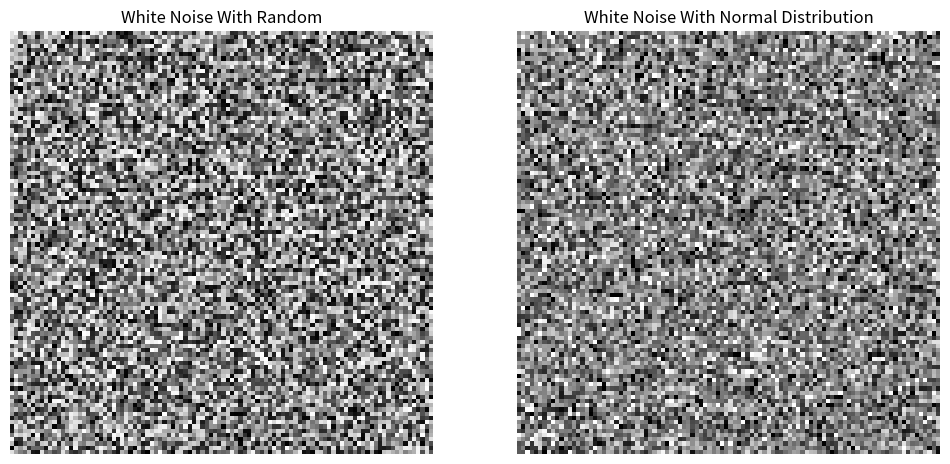

Write the Python code that produced this figure.
import numpy as np
import matplotlib.pyplot as plt
from PIL import Image

# Create an white noise image
def create_image(size):
    image = np.zeros((size, size))
    for i in range(size):
        for j in range(size):
            image[i, j] = np.random.randint(0, 256)
    return image

# Create an white noise image with normal distribution
def create_image_normal(size):
    image = np.zeros((size, size))
    for i in range(size):
        for j in range(size):
            image[i, j] = np.clip(np.random.normal(128, 64), 0, 255)
    return image

# Create the image
size = 100
image = create_image(size)
Image.fromarray(image.astype(np.uint8)).save('white_noise_image.png')

image_normal = create_image_normal(size)
Image.fromarray(image_normal.astype(np.uint8)).save('white_noise_image_normal_dis.png')


# Display two images
plt.figure(figsize=(12, 6))
plt.subplot(1, 2, 1)
plt.imshow(image, cmap="gray")
plt.title("White Noise With Random")
plt.axis("off")
plt.subplot(1, 2, 2)
plt.imshow(image_normal, cmap="gray")
plt.title("White Noise With Normal Distribution")
plt.axis("off")
plt.show()
